Image classification data set "dataset" (RUT-MIIT-Projects/dataset on GitHub). Class labels (5): echinocactus, mimosa, monstera, orchid, rose.

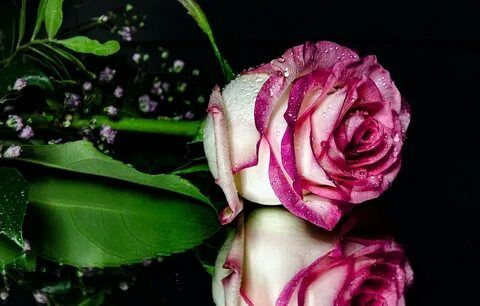
Label: rose

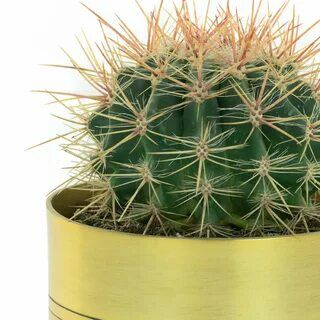
Label: echinocactus

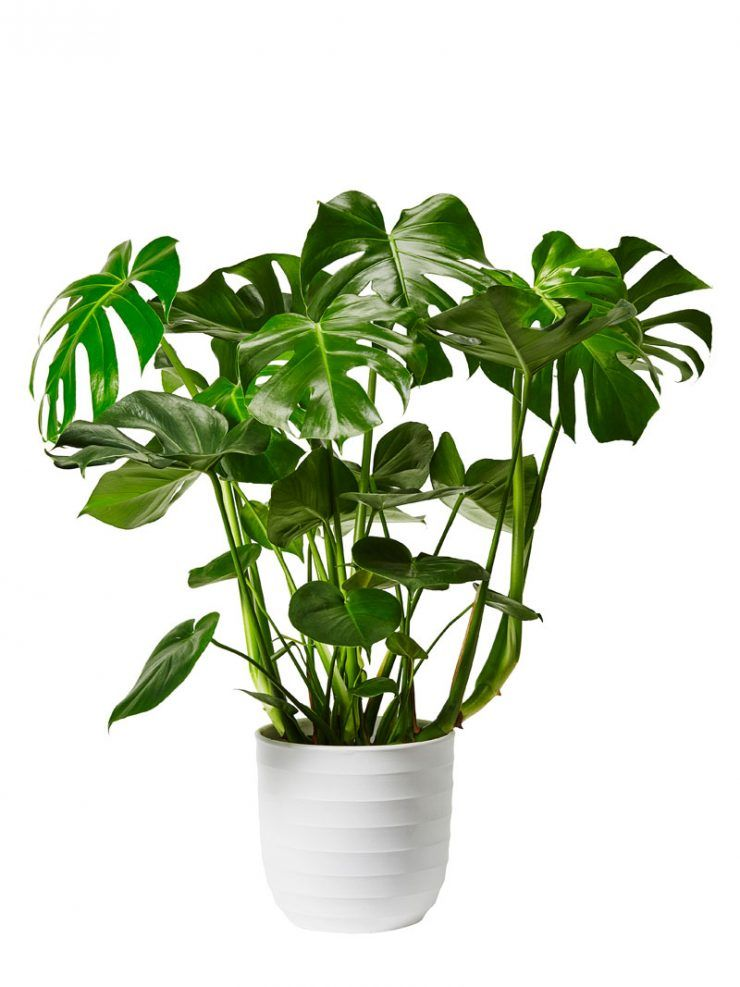
Label: monstera

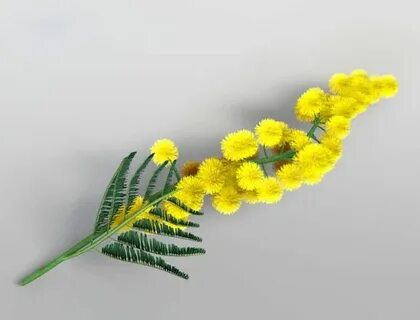
Label: mimosa

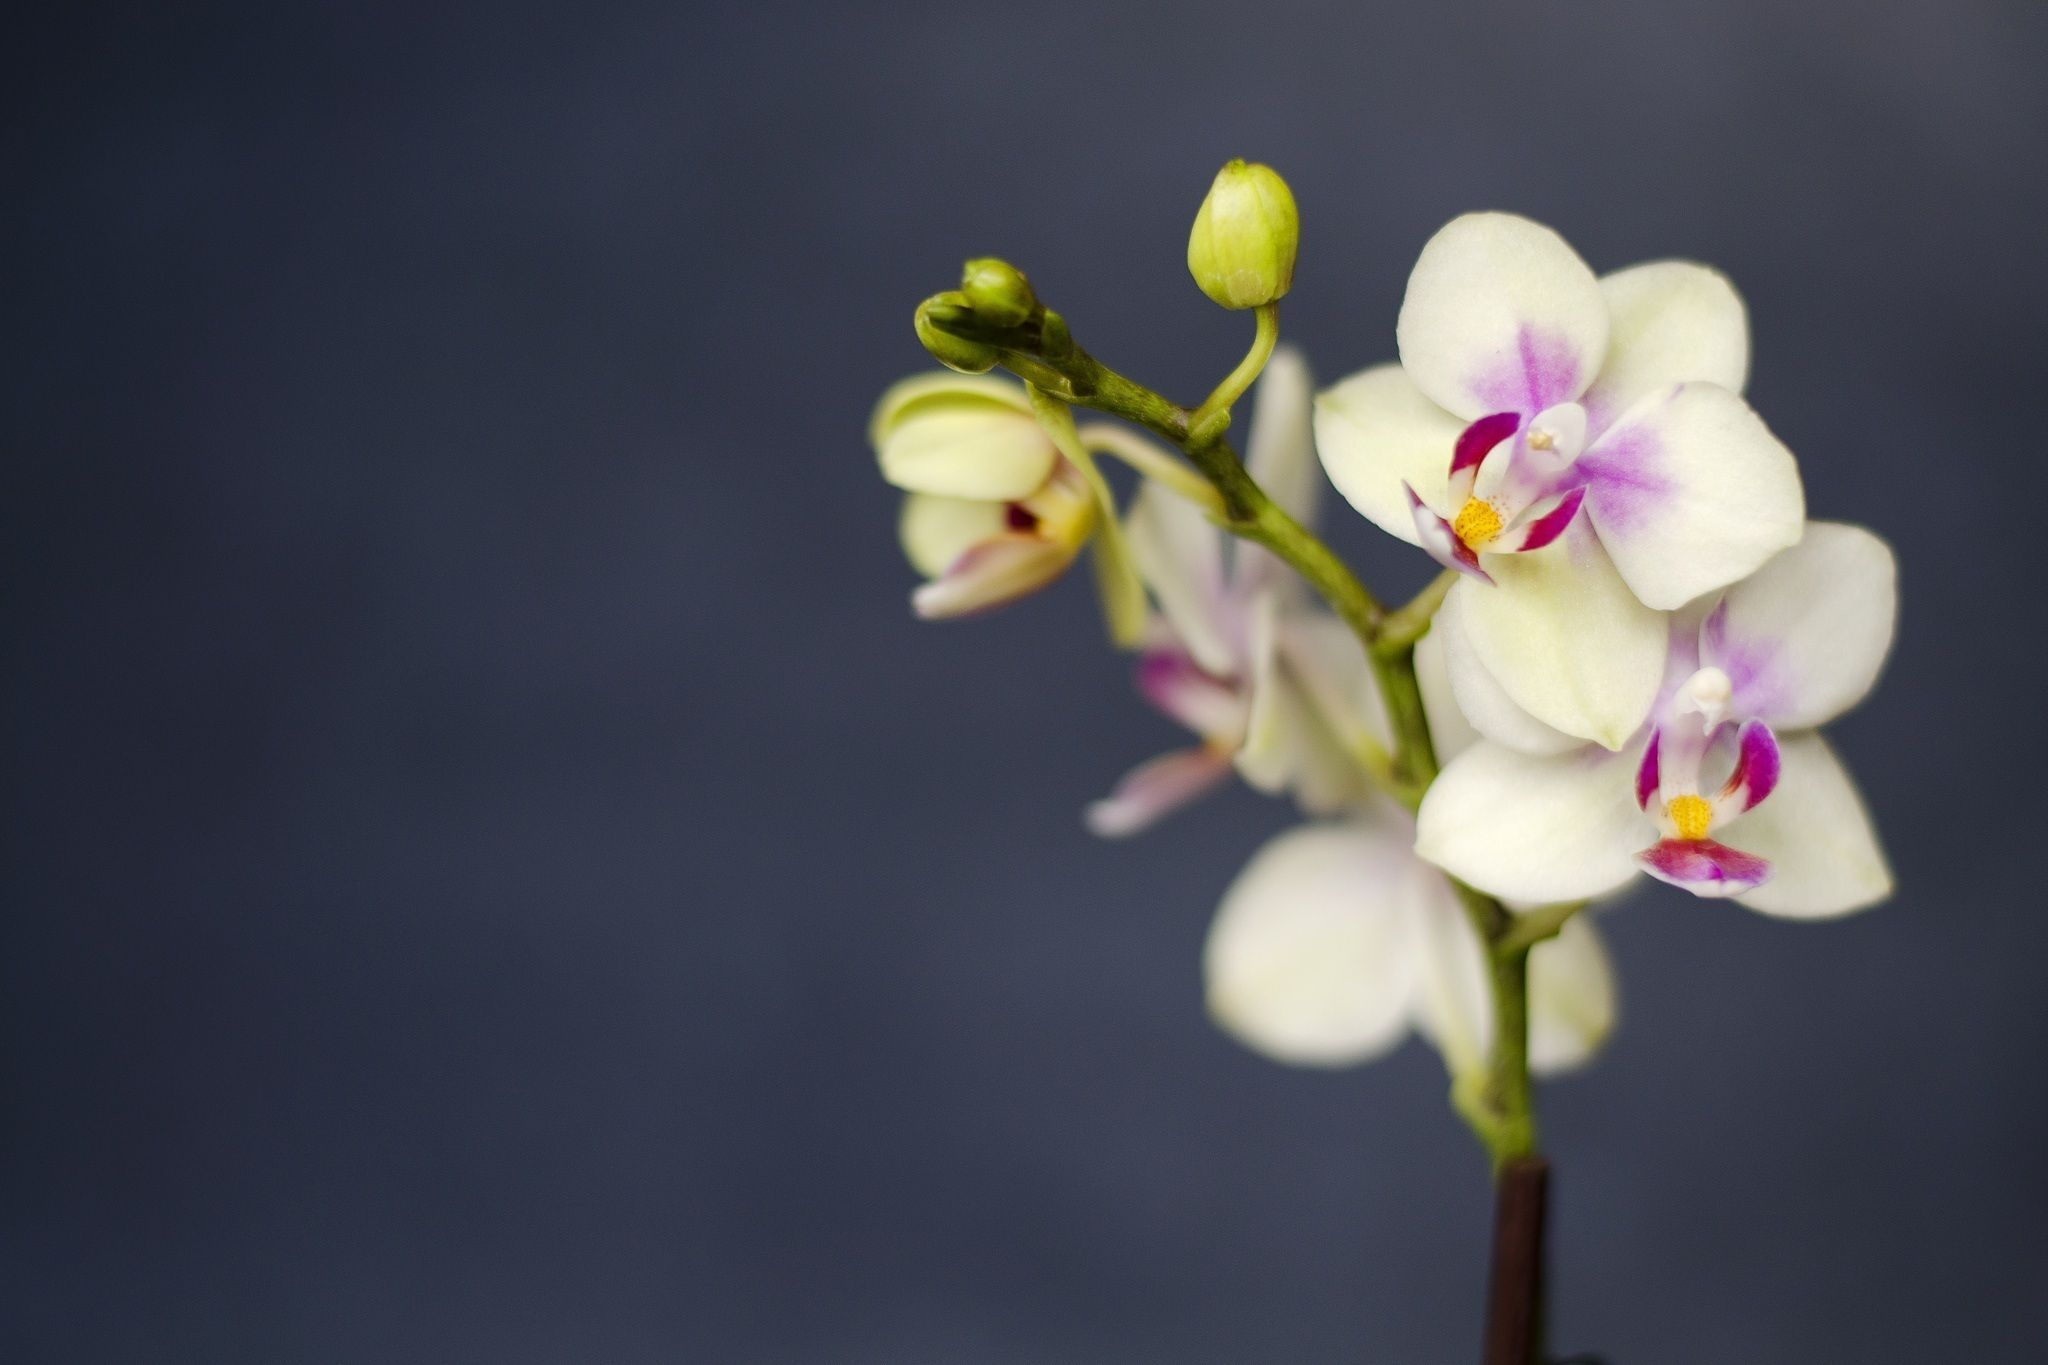
Label: orchid

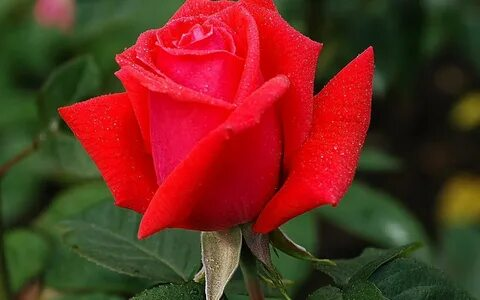
Label: rose
